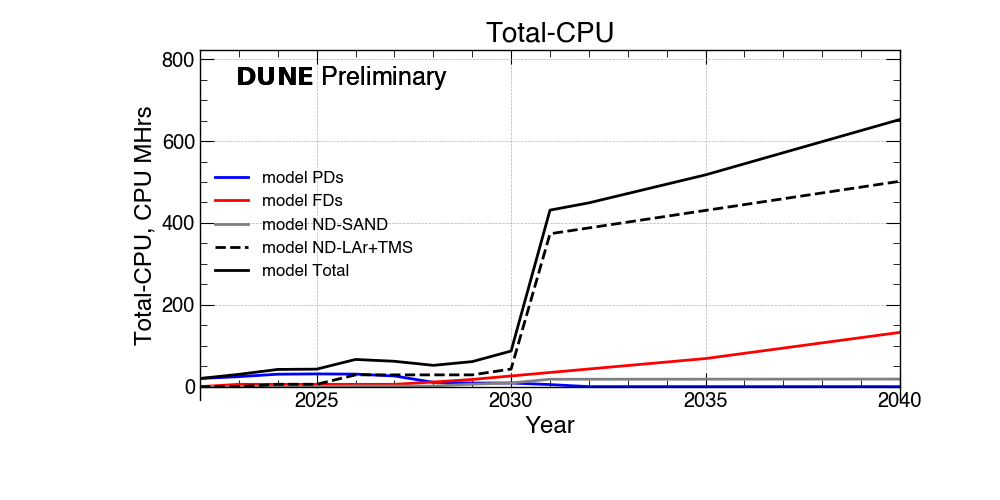

The file beside this chart, header and first rows:
Total-CPU?, 2022 ?, 2023 ?, 2024 ?, 2025 ?, 2026 ?, 2027 ?, 2028 ?, 2029 ?, 2030 ?, 2031 ?, 2032 ?, 2033 ?, 2034 ?, 2035 ?, 2036 ?, 2037 ?, 2038 ?, 2039 ?, 2040
PDs (CPU MHrs)?, 19.9 ?, 24.4 ?, 30.4 ?, 31.1 ?, 30.5 ?, 26.1 ?, 10.5 ?, 8.8 ?, 8.8 ?, 5.1 ?, 0.0 ?, 0.0 ?, 0.0 ?, 0.0 ?, 0.0 ?, 0.0 ?, 0.0 ?, 0.0 ?, 0.0
FDs (CPU MHrs)?, 0.0 ?, 5.6 ?, 5.6 ?, 5.6 ?, 5.6 ?, 5.6 ?, 11.2 ?, 17.6 ?, 26.1 ?, 34.6 ?, 43.1 ?, 51.6 ?, 60.1 ?, 68.7 ?, 81.4 ?, 94.2 ?, 107.0 ?, 119.7 ?, 132.5
ND-SAND (CPU MHrs)?, 0.0 ?, 0.0 ?, 0.3 ?, 0.3 ?, 1.5 ?, 1.5 ?, 1.5 ?, 6.0 ?, 9.0 ?, 18.1 ?, 18.1 ?, 18.2 ?, 18.2 ?, 18.2 ?, 18.3 ?, 18.3 ?, 18.4 ?, 18.4 ?, 18.5
ND-LAr+TMS (CPU MHrs)?, 0.0 ?, 0.0 ?, 5.8 ?, 5.8 ?, 28.8 ?, 28.8 ?, 28.8 ?, 28.8 ?, 43.0 ?, 373.5 ?, 387.8 ?, 402.0 ?, 416.2 ?, 430.5 ?, 444.8 ?, 459.0 ?, 473.2 ?, 487.5 ?, 501.8
FNAL (CPU MHrs)?, 8.0 ?, 12.0 ?, 16.8 ?, 17.1 ?, 26.6 ?, 24.8 ?, 20.8 ?, 30.6 ?, 43.5 ?, 215.6 ?, 224.5 ?, 235.9 ?, 247.3 ?, 258.7 ?, 272.2 ?, 285.8 ?, 299.3 ?, 312.8 ?, 326.4
CERN (CPU MHrs)?, 2.0 ?, 3.0 ?, 4.2 ?, 4.3 ?, 6.6 ?, 6.2 ?, 5.2 ?, 0.0 ?, 0.0 ?, 0.0 ?, 0.0 ?, 0.0 ?, 0.0 ?, 0.0 ?, 0.0 ?, 0.0 ?, 0.0 ?, 0.0 ?, 0.0
Global (CPU MHrs)?, 10.0 ?, 15.0 ?, 21.0 ?, 21.4 ?, 33.2 ?, 31.0 ?, 26.0 ?, 30.6 ?, 43.5 ?, 215.6 ?, 224.5 ?, 235.9 ?, 247.3 ?, 258.7 ?, 272.2 ?, 285.8 ?, 299.3 ?, 312.8 ?, 326.4
Total (CPU MHrs)?, 19.9 ?, 30.0 ?, 42.0 ?, 42.8 ?, 66.4 ?, 62.0 ?, 52.0 ?, 61.2 ?, 87.0 ?, 431.2 ?, 449.0 ?, 471.8 ?, 494.6 ?, 517.4 ?, 544.5 ?, 571.5 ?, 598.6 ?, 625.7 ?, 652.7
